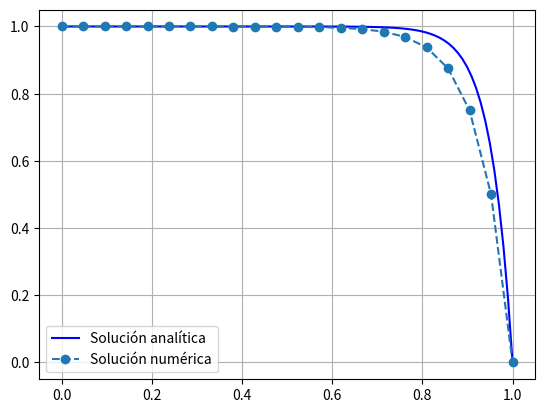

Recreate this plot in Python.
# -*- coding: utf-8 -*-
"""
Created on Mon Dec 21 13:15:40 2020

[redacted]
"""

import  numpy as np
import matplotlib.pyplot as plt


def Laplaciano1DConvEst(N, h, kappa, rho, vel):
    """
    

    Parameters
    ----------
    N : Número de incoógnitas
    h : distancia entre nodos
    kappa : conductividad térmica
    rho : Densidad
    vel : componente de velocidad en una dirección
    Returns
    -------
    A : matriz A.

    """
    a = kappa/(h**2)
    b = (rho*vel)/(h)
    A= np.zeros((N,N))
    if vel >0: 
        A[1,0]= -(b + a)
        A[0,0]= b + 2*a 
        A[0,1]= -a
        for i in range(1,N-1):
            A[i+1,i]= -(b + a)
            A[i,i] = b + 2*a
            A[i,i+1]= -a
        A[N-1,N-1] =   b + 2*a  
        A[N-1,N-2] =- ( b + a)
    else:
        A[0,0]= 2*a-b
        A[0,1]= b-a
        A[1,0]= -a
        for i in range(1,N-1):
            A[i,i] = 2*a-b
            A[i+1,i]= -a
            A[i,i+1]= b-a
        A[N-1,N-1] = 2*a-b 
        A[N-1,N-2] =  -a
    return A
    

def analyticSolution(x):
    """
    Función que calcula la solución analítica

    Parameters
    ----------
    x : dominio
    Returns
    -------
    TYPE
        DESCRIPTION.

    """
    return ((np.exp(rho*vel*x / kappa)-1) / (np.exp(rho*vel*L / kappa)-1))*(TL-T0)+T0
    

def f(N):
    f= np.zeros(N)
    if vel>0:
        f[0] = T0*((rho*vel)/(h) + (kappa)/(h**2)) 
        f[N-1]= TL*(kappa/h**2)
    else:
        f[0] = T0*(kappa/h**2) 
        f[N-1]= -TL*((rho*vel)/h - kappa/h**2)
    return f
        
        
L= 1.0
N=20
h=L /(N+1)
kappa=0.1
rho=1.0
vel=2.1
T0= 1.0
TL= 0


       
A=Laplaciano1DConvEst(N, h, kappa, rho, vel)

print(A) 



print(f)
f=f(N)


#Solucion numerica
U = np.zeros(N+2)

U[1:N+1] = np.linalg.solve(A,f)

#Frontera

U[0]=T0
U[N+1]=TL

print(U)

XNumerica=np.linspace(0,L,N+2)
XAnalitica = np.linspace(0,L,100)
SolucionA = analyticSolution(XAnalitica)
plt.plot(XAnalitica,SolucionA,'-b',label='Solución analítica')
plt.plot(XNumerica,U,'o--',label='Solución numérica')
plt.legend()
plt.grid()

plt.show()